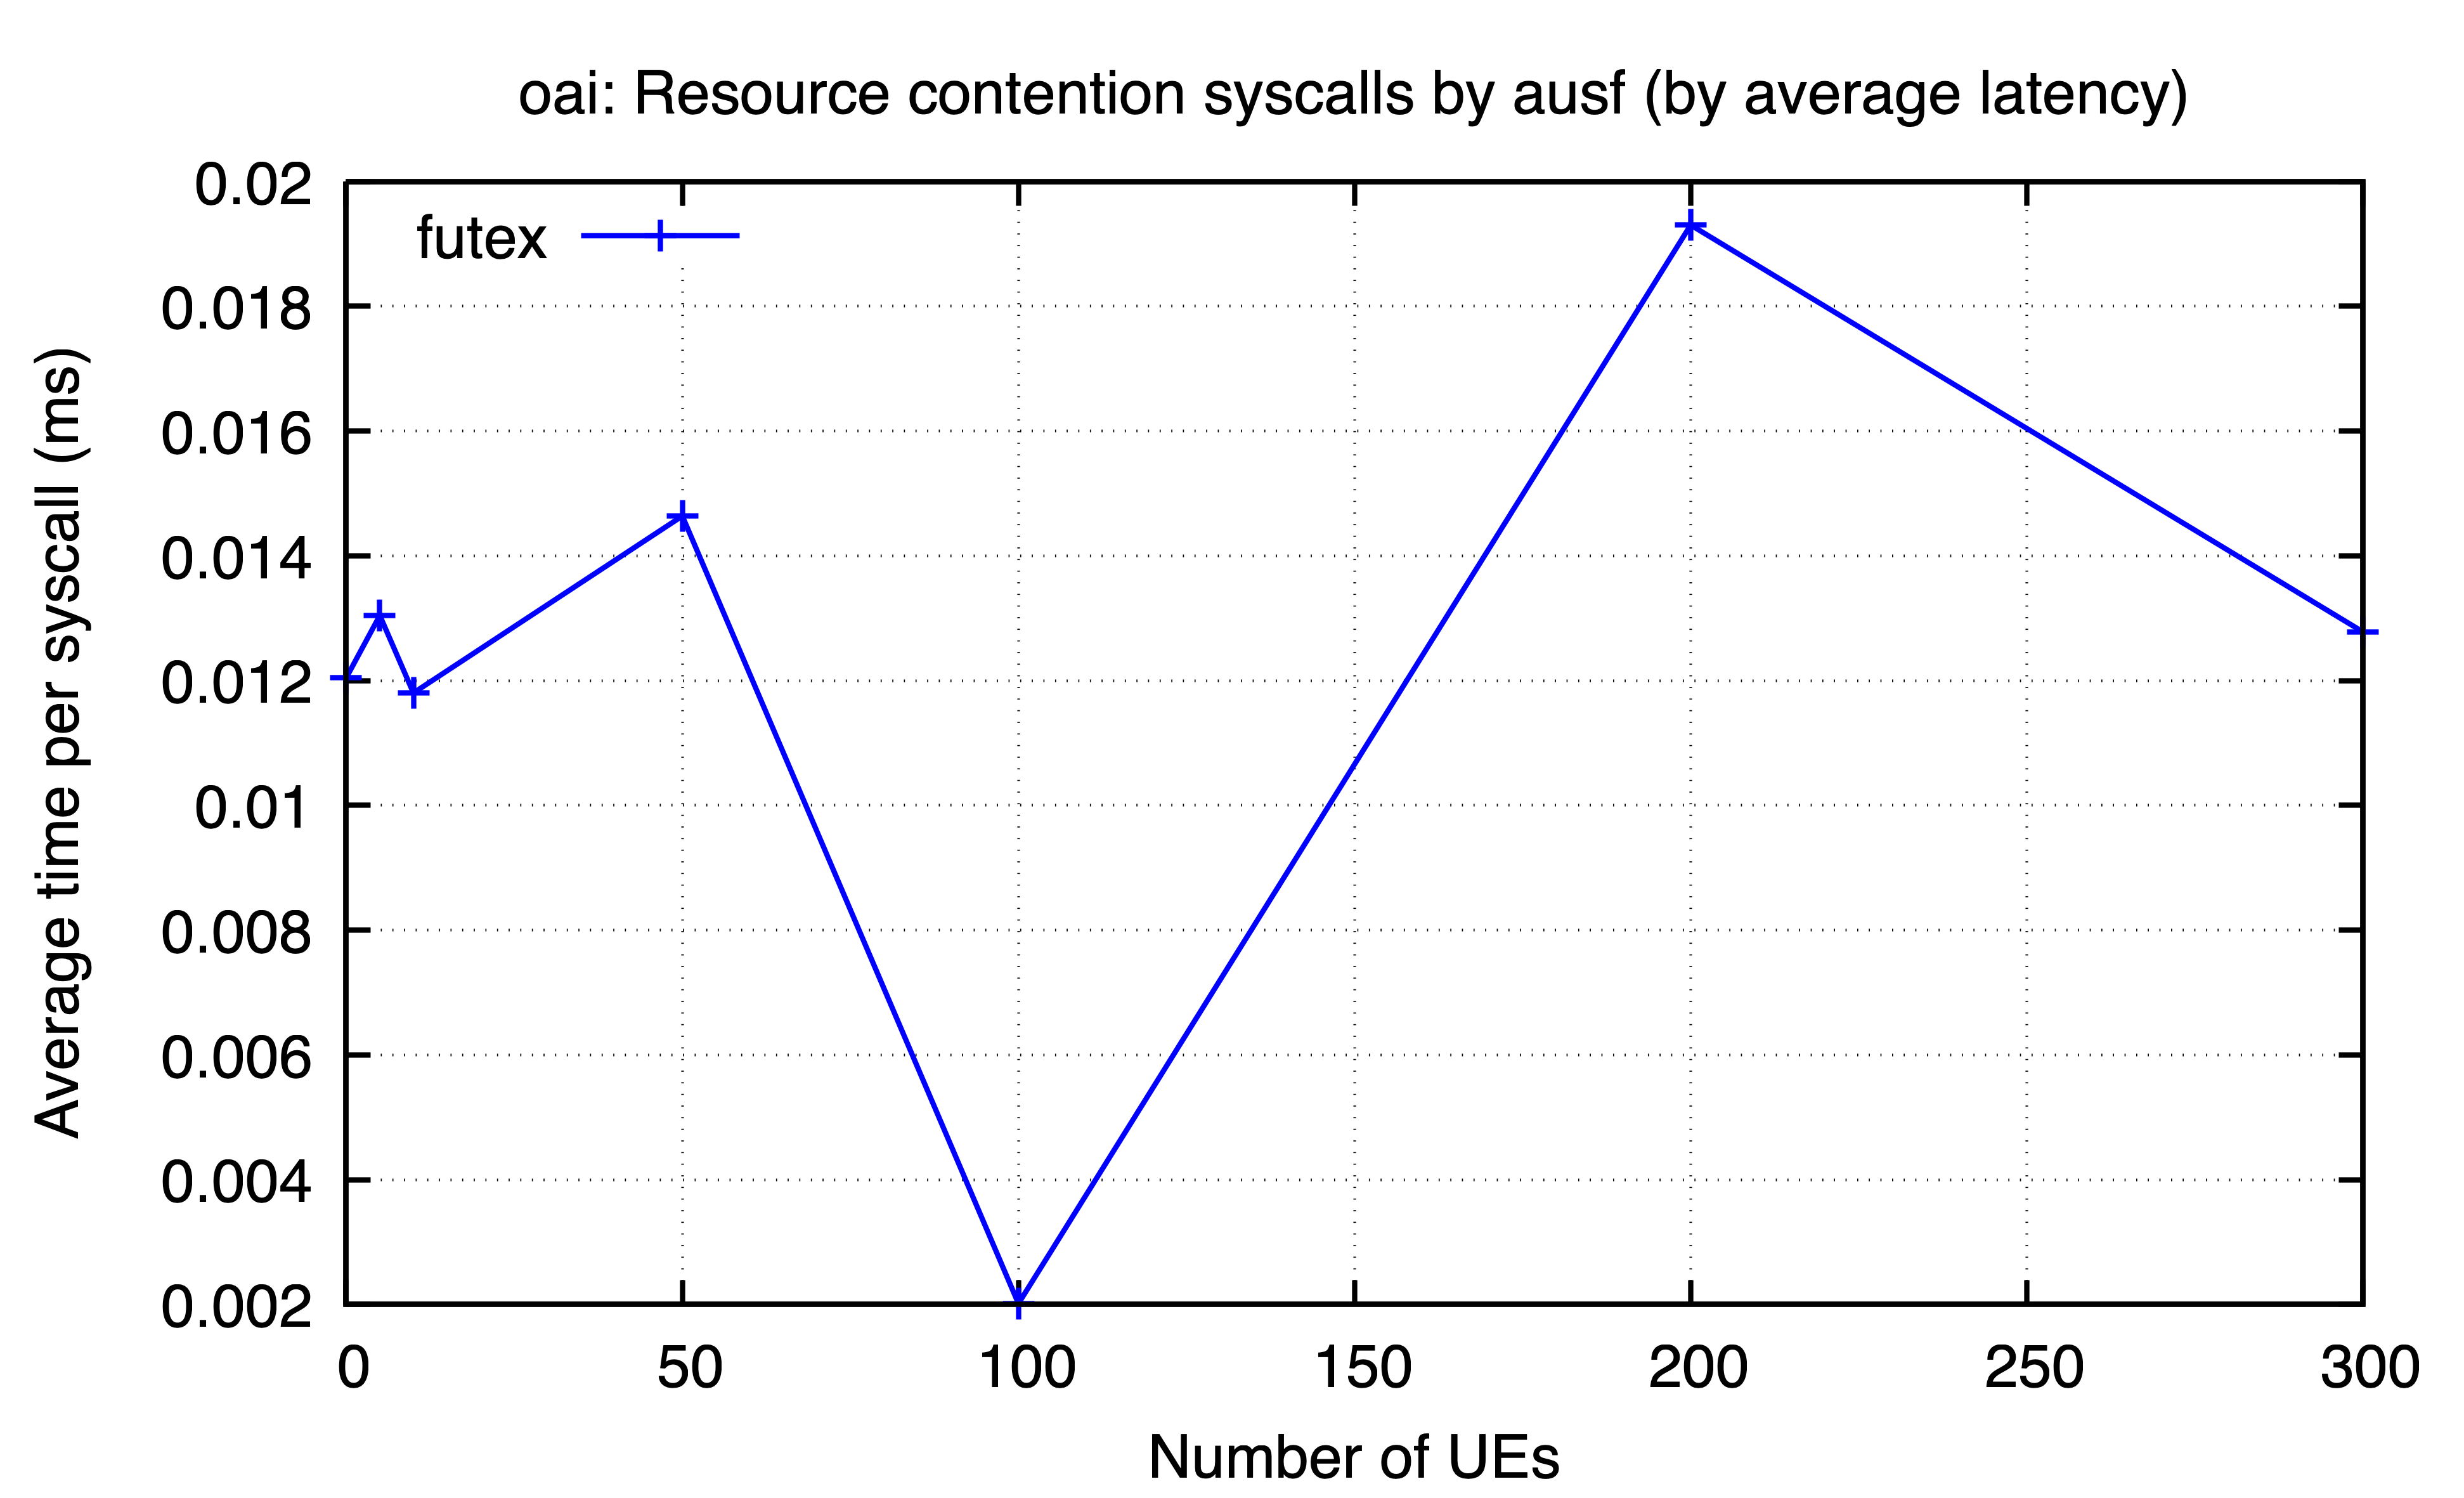

Values plotted in this chart, from the file beside it:
ues, futex
0, 0.01204
5, 0.01304
10, 0.0118
50, 0.01464
100, 0.002013
200, 0.0193
300, 0.01278
